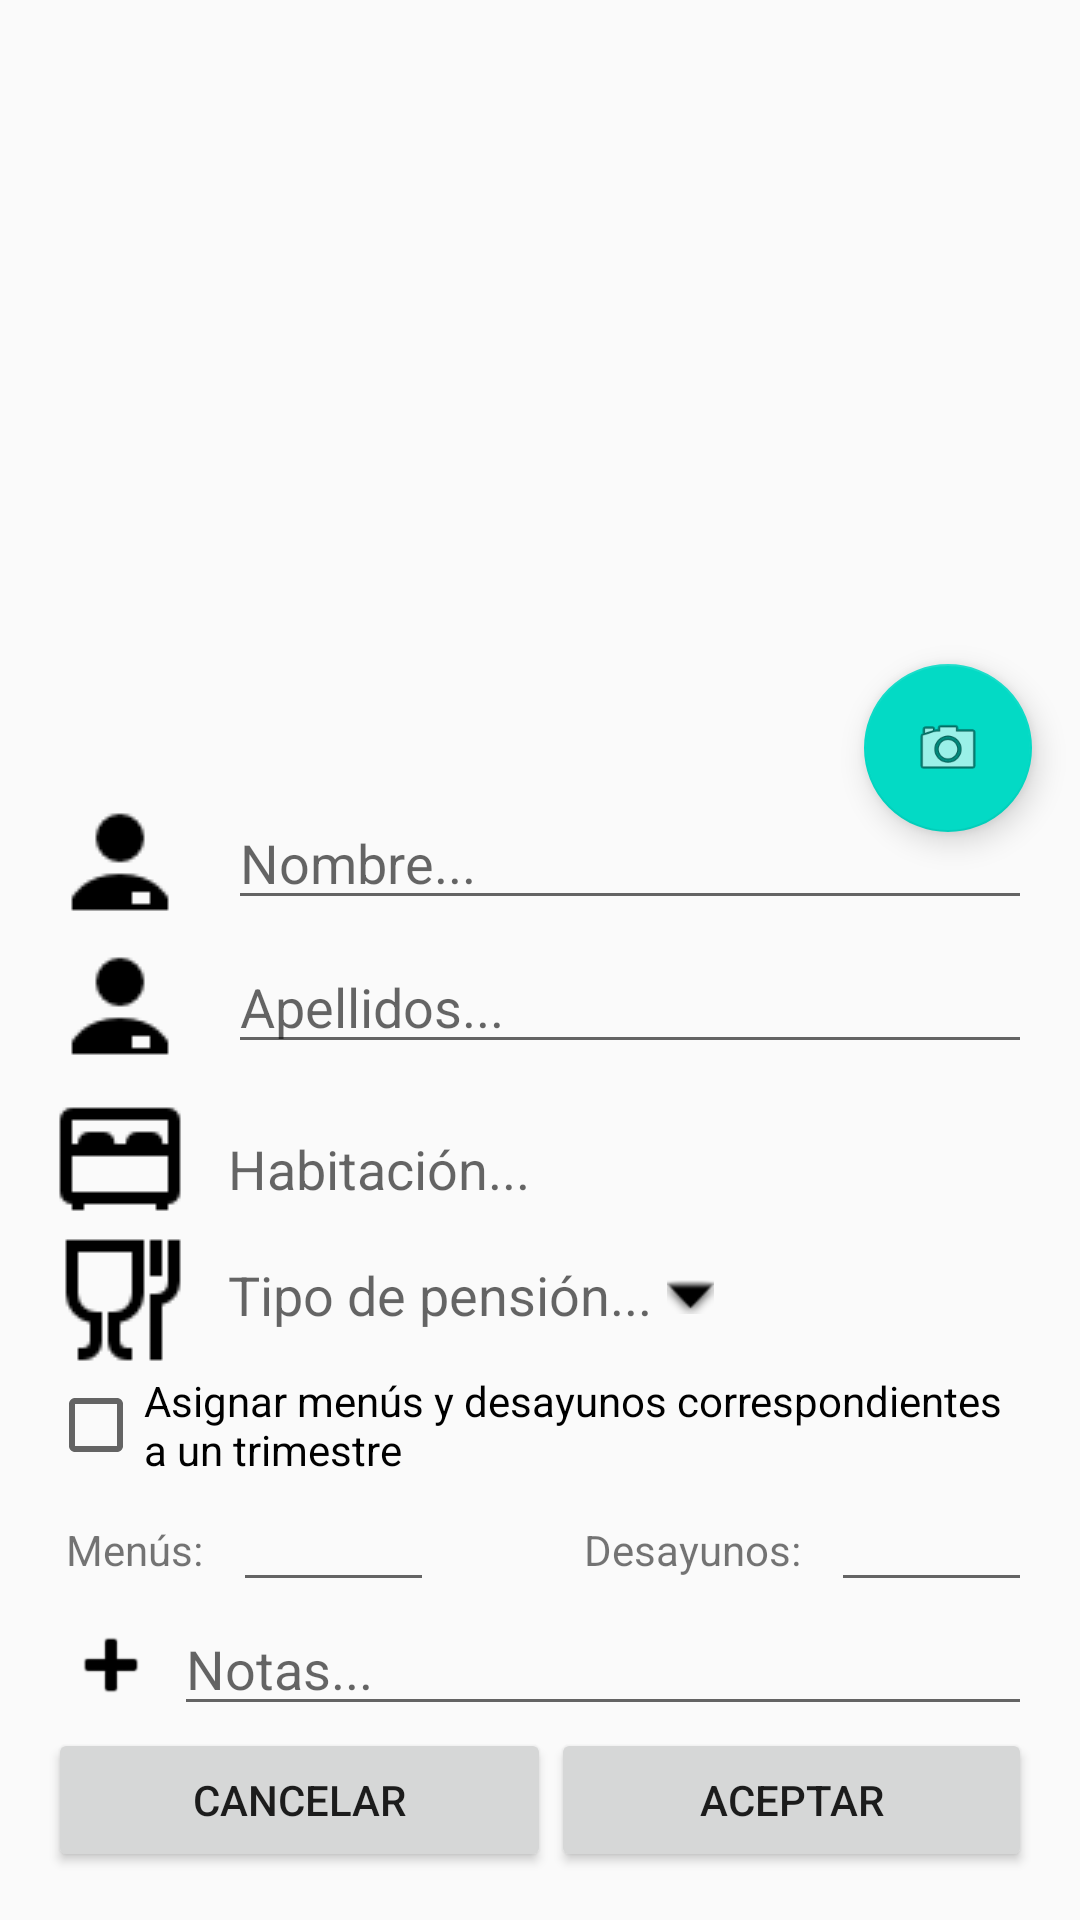

The Android layout XML behind this screen, and the referenced resources:
<!-- AndroidManifest.xml: application theme AppTheme -->
<!-- res/layout/new_residente.xml -->
<?xml version="1.0" encoding="utf-8"?>
<android.support.design.widget.CoordinatorLayout
    xmlns:android="http://schemas.android.com/apk/res/android"
    xmlns:app="http://schemas.android.com/apk/res-auto"
    android:layout_width="match_parent"
    android:layout_height="match_parent">

    <LinearLayout android:layout_width="match_parent"
                  android:layout_height="match_parent"
                  android:orientation="vertical">

        <LinearLayout
            android:id="@+id/new_residente_image_lv"
            android:layout_width="match_parent"
            android:layout_height="match_parent"
            android:layout_weight="0.6"
            android:src="@android:color/holo_purple"
            android:orientation="horizontal">
            <ImageView
                android:layout_width="wrap_content"
                android:layout_height="wrap_content"
                android:padding="10dp"
                android:id="@+id/new_residente_image"
                android:src="@drawable/random_user"/>
        </LinearLayout>

        <ScrollView
            android:layout_width="match_parent"
            android:layout_height="wrap_content">
            <LinearLayout
                android:layout_width="match_parent"
                android:layout_height="wrap_content"
                android:padding="16dp"
                android:orientation="vertical">
                <LinearLayout
                    android:layout_width="match_parent"
                    android:layout_height="wrap_content"
                    android:orientation="horizontal">
                    <ImageView
                        android:layout_width="wrap_content"
                        android:layout_height="wrap_content"
                        android:src="@drawable/ic_user"
                        android:tint="@android:color/black"/>
                    <EditText
                        android:layout_width="match_parent"
                        android:layout_height="wrap_content"
                        android:layout_marginLeft="12dp"
                        android:inputType="textPersonName"
                        android:id="@+id/ed_new_residente_nombre"
                        android:hint="@string/nombre"/>
                </LinearLayout>
                <LinearLayout
                    android:layout_width="match_parent"
                    android:layout_height="wrap_content"
                    android:orientation="horizontal">
                    <ImageView
                        android:layout_width="wrap_content"
                        android:layout_height="wrap_content"
                        android:src="@drawable/ic_user"/>
                    <EditText
                        android:layout_width="match_parent"
                        android:layout_height="wrap_content"
                        android:inputType="textPersonName"
                        android:layout_marginLeft="12dp"
                        android:id="@+id/ed_new_residente_apellidos"
                        android:hint="@string/apellidos"/>
                </LinearLayout>
                <LinearLayout
                    android:layout_width="match_parent"
                    android:layout_height="wrap_content"
                    android:orientation="horizontal">
                    <ImageView
                        android:layout_width="wrap_content"
                        android:layout_height="wrap_content"
                        android:tint="@android:color/black"
                        android:src="@drawable/ic_room"/>
                    <TextView
                        android:layout_width="match_parent"
                        android:layout_height="wrap_content"
                        android:id="@+id/txt_new_residente_room"
                        android:layout_marginLeft="12dp"
                        android:layout_marginTop="16dp"
                        android:textSize="18dp"
                        android:inputType="number"
                        android:hint="@string/habitacion"/>
                </LinearLayout>
                <LinearLayout
                    android:layout_width="match_parent"
                    android:layout_height="wrap_content"
                    android:orientation="horizontal">
                    <ImageView
                        android:layout_width="wrap_content"
                        android:layout_height="wrap_content"
                        android:src="@drawable/ic_pension"
                        android:tint="@android:color/black"/>
                    <TextView
                        android:layout_width="wrap_content"
                        android:layout_height="wrap_content"
                        android:layout_marginLeft="12dp"
                        android:layout_marginTop="10dp"
                        android:textSize="18dp"
                        android:id="@+id/txt_new_residente_pension"
                        android:hint="@string/pension"/>
                    <ImageView
                        android:layout_width="wrap_content"
                        android:layout_height="wrap_content"
                        android:id="@+id/iv_tipo_pension_desplegable"
                        android:layout_marginTop="12dp"
                        android:padding="5dp"
                        android:tint="@android:color/black"
                        android:src="@android:drawable/arrow_down_float"/>
                </LinearLayout>
                <CheckBox
                    android:layout_width="match_parent"
                    android:layout_height="wrap_content"
                    android:id="@+id/chk_new_residente_full"
                    android:layout_weight="1"
                    android:text="@string/asignar_recarga"/>
                <LinearLayout
                    android:layout_width="match_parent"
                    android:layout_height="wrap_content"
                    android:orientation="horizontal"
                    android:id="@+id/lv_media_pension">
                    <TextView
                        android:layout_width="wrap_content"
                        android:layout_height="wrap_content"
                        android:layout_marginLeft="6dp"
                        android:text="@string/menus"/>
                    <EditText
                        android:layout_width="wrap_content"
                        android:layout_height="wrap_content"
                        android:id="@+id/ed_menus_new_residente"
                        android:layout_marginLeft="10dp"
                        android:layout_weight="1"
                        android:inputType="number"/>
                    <TextView
                        android:layout_width="wrap_content"
                        android:layout_height="wrap_content"
                        android:layout_marginLeft="50dp"
                        android:text="@string/desayunos"/>
                    <EditText
                        android:layout_width="wrap_content"
                        android:layout_height="wrap_content"
                        android:id="@+id/ed_desayunos_new_residente"
                        android:layout_marginLeft="10dp"
                        android:layout_weight="1"
                        android:inputType="number"/>
                </LinearLayout>
                <LinearLayout
                    android:layout_width="match_parent"
                    android:layout_height="wrap_content"
                    android:orientation="horizontal">
                    <ImageView
                        android:layout_width="wrap_content"
                        android:layout_height="wrap_content"
                        android:padding="5dp"
                        android:src="@android:drawable/ic_input_add"
                        android:tint="@android:color/black"/>
                    <EditText
                        android:layout_width="match_parent"
                        android:layout_height="wrap_content"
                        android:id="@+id/ed_new_residente_nota"
                        android:hint="@string/notas"/>
                </LinearLayout>
                <LinearLayout
                    android:layout_width="match_parent"
                    android:layout_height="wrap_content"
                    android:orientation="horizontal">
                    <Button
                        android:id="@+id/btn_cancel_new_residente"
                        android:layout_width="wrap_content"
                        android:layout_height="wrap_content"
                        android:text="@string/cancelar"
                        android:layout_weight="1"/>
                    <Button
                        android:id="@+id/btn_submit_new_residente"
                        android:layout_width="wrap_content"
                        android:layout_height="wrap_content"
                        android:text="@string/aceptar"
                        android:layout_weight="1"/>
                </LinearLayout>
            </LinearLayout>
        </ScrollView>

    </LinearLayout>

    <android.support.design.widget.FloatingActionButton
        android:id="@+id/new_residente_take_picture_fab"
        android:layout_width="wrap_content"
        android:layout_height="wrap_content"
        android:layout_margin="16dp"
        android:clickable="true"
        android:src="@android:drawable/ic_menu_camera"
        android:tint="@android:color/transparent"
        app:layout_anchor="@id/new_residente_image_lv"
        app:layout_anchorGravity="bottom|right|end"/>

</android.support.design.widget.CoordinatorLayout>
<!-- resources referenced by this layout -->
<resources>
  <!-- drawable ic_pension: png bitmap (drawable, 638 bytes) -->
  <!-- drawable ic_room: png bitmap (drawable, 429 bytes) -->
  <!-- drawable ic_user: png bitmap (drawable, 536 bytes) -->
  <string name="aceptar">Aceptar</string>
  <string name="apellidos">Apellidos...</string>
  <string name="asignar_recarga">Asignar menús y desayunos correspondientes a un trimestre</string>
  <string name="cancelar">Cancelar</string>
  <string name="desayunos">Desayunos: </string>
  <string name="habitacion">Habitación...</string>
  <string name="menus">Menús: </string>
  <string name="nombre">Nombre...</string>
  <string name="notas">Notas...</string>
  <string name="pension">Tipo de pensión...</string>
  <style name="AppTheme" parent="Theme.AppCompat.Light.DarkActionBar">
          
          <item name="colorPrimary">@color/colorPrimary</item>
          <item name="colorPrimaryDark">@color/colorPrimaryDark</item>
          <item name="colorAccent">@color/colorAccent</item>
      </style>
  <!-- not gathered from this repository: default colours our renderer supplied (Android Studio template values) -->
  <color name="colorPrimary">#FF6200EE</color>
  <color name="colorPrimaryDark">#FF3700B3</color>
  <color name="colorAccent">#FF03DAC5</color>
</resources>
